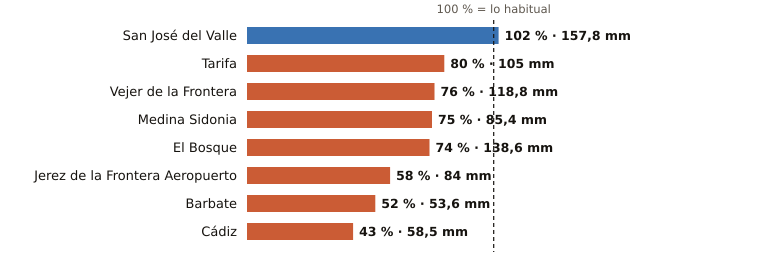

Data behind this chart, as committed beside it:
estacion, provincia, indicativo, mm_otono, referencia_mm, pct, periodo_referencia, hasta, hora
San José del Valle, Cádiz, 5950X, 157.8, 154.9, 102, 2008-2025, 2026-11-13, 9
Tarifa, Cádiz, 6001, 105.0, 131.7, 80, 1991-2020, 2026-11-13, 9
Vejer de la Frontera, Cádiz, 5995B, 118.8, 155.4, 76, 1991-2020, 2026-11-13, 9
Medina Sidonia, Cádiz, 5983X, 85.4, 113.4, 75, 2006-2025, 2026-11-13, 8
El Bosque, Cádiz, 5941X, 138.6, 187.2, 74, 2008-2025, 2026-11-13, 7
Jerez de la Frontera Aeropuerto, Cádiz, 5960, 84.0, 145.1, 58, 1991-2020, 2026-11-13, 9
Barbate, Cádiz, 5996B, 53.6, 104.0, 52, 2010-2025, 2026-11-13, 8
Cádiz, Cádiz, 5973, 58.5, 137.4, 43, 1991-2020, 2026-11-13, 9
